Run: headless pygame with SDL's dummy video driver; simulated clock (each Clock.tick advances the game by its frame time, no real sleeping); random seed 0; keys injected as events and as key.get_pressed() state; no mouse input.
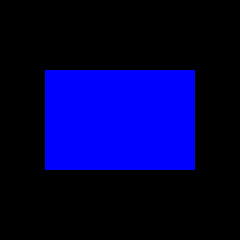
Frame 1 of 4 · flips 1–60 · no input
Frame 2 of 4 · flips 61–180 · tapped SPACE, RETURN · held RIGHT (→), D · screen unchanged from frame 1, image omitted
Frame 3 of 4 · flips 181–300 · held DOWN (↓), S · screen unchanged from frame 2, image omitted
Frame 4 of 4 · flips 301–420 · held LEFT (←), A, UP (↑), W · screen unchanged from frame 3, image omitted

The pygame program that drew these frames:

#delete this later - try 12-1
import pygame

pygame.init()

screen = pygame.display.set_mode((240, 240))
pygame.display.set_caption("blue window")

display = pygame.Surface((150, 100))
display.fill((0, 0, 255))

Running = True
while Running:
    for event in pygame.event.get():
        if event.type == pygame.QUIT:
            Running = False
            pygame.quit()
    screen.blit(display, (((screen.get_width() / 2) - (display.get_width() / 2)), ((screen.get_height() / 2) - (display.get_height() / 2))))
    pygame.display.flip()
